Photos from the image-classification dataset "origin_GH_d2.5_CEO_padding_enhanced.4" in the GitHub repository xin1602/Object_Detection_Tooth. Its 3 classes are: apical lesion, normal, peri-endo lesion.

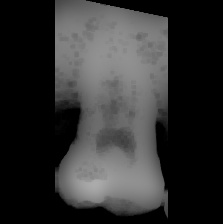
Label: normal

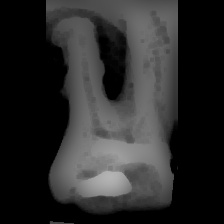
Label: peri-endo lesion

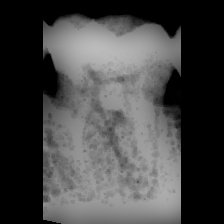
Label: normal

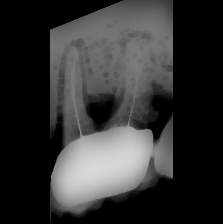
Label: apical lesion

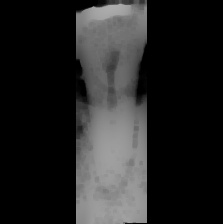
Label: apical lesion

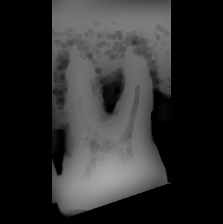
Label: peri-endo lesion
